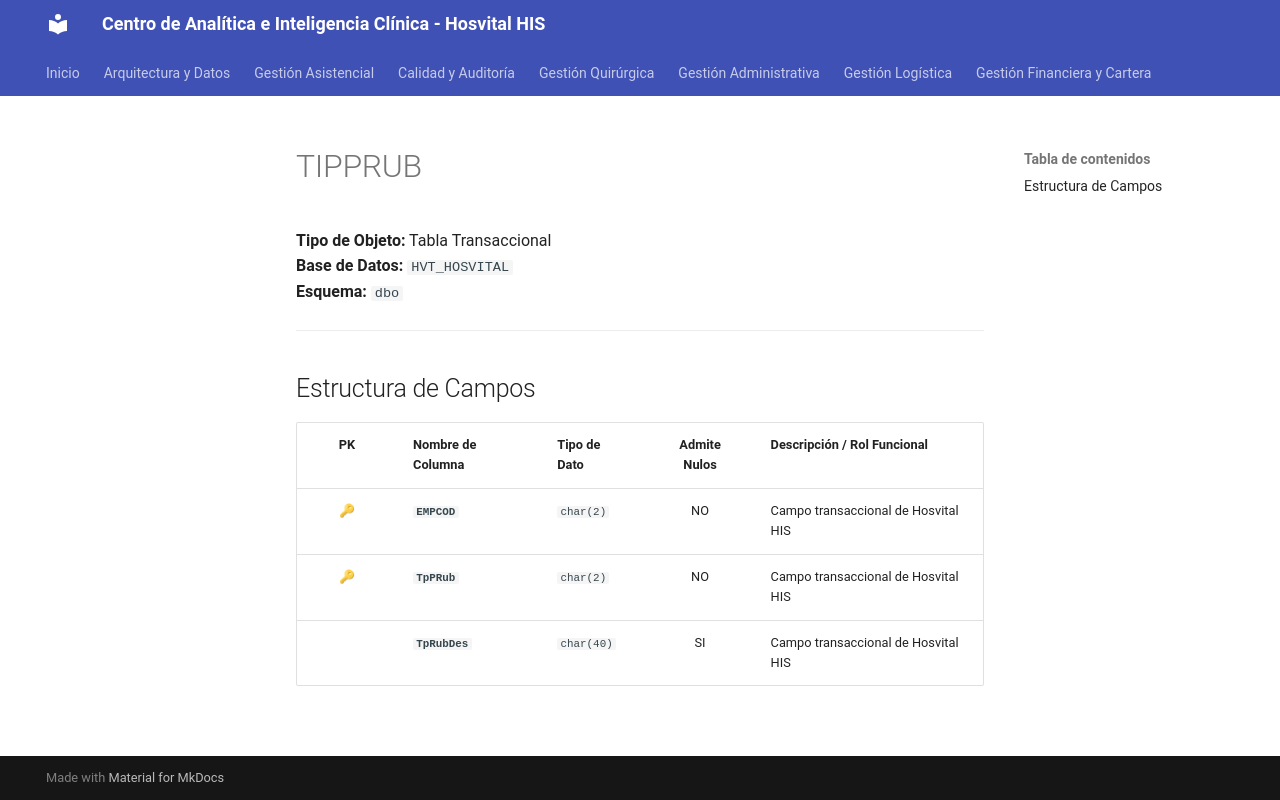

repository: SoporteSaludtech/superset-docs · page: diccionario-general/TIPPRUB/index.html · generator: mkdocs

# TIPPRUB

**Tipo de Objeto:** Tabla Transaccional  
**Base de Datos:** `HVT_HOSVITAL`  
**Esquema:** `dbo`

---

## Estructura de Campos

| PK | Nombre de Columna | Tipo de Dato | Admite Nulos | Descripción / Rol Funcional |
| :-: | :--- | :--- | :-: | :--- |
| 🔑 | **`EMPCOD`** | `char(2)` | NO | Campo transaccional de Hosvital HIS |
| 🔑 | **`TpPRub`** | `char(2)` | NO | Campo transaccional de Hosvital HIS |
|  | **`TpRubDes`** | `char(40)` | SI | Campo transaccional de Hosvital HIS |
